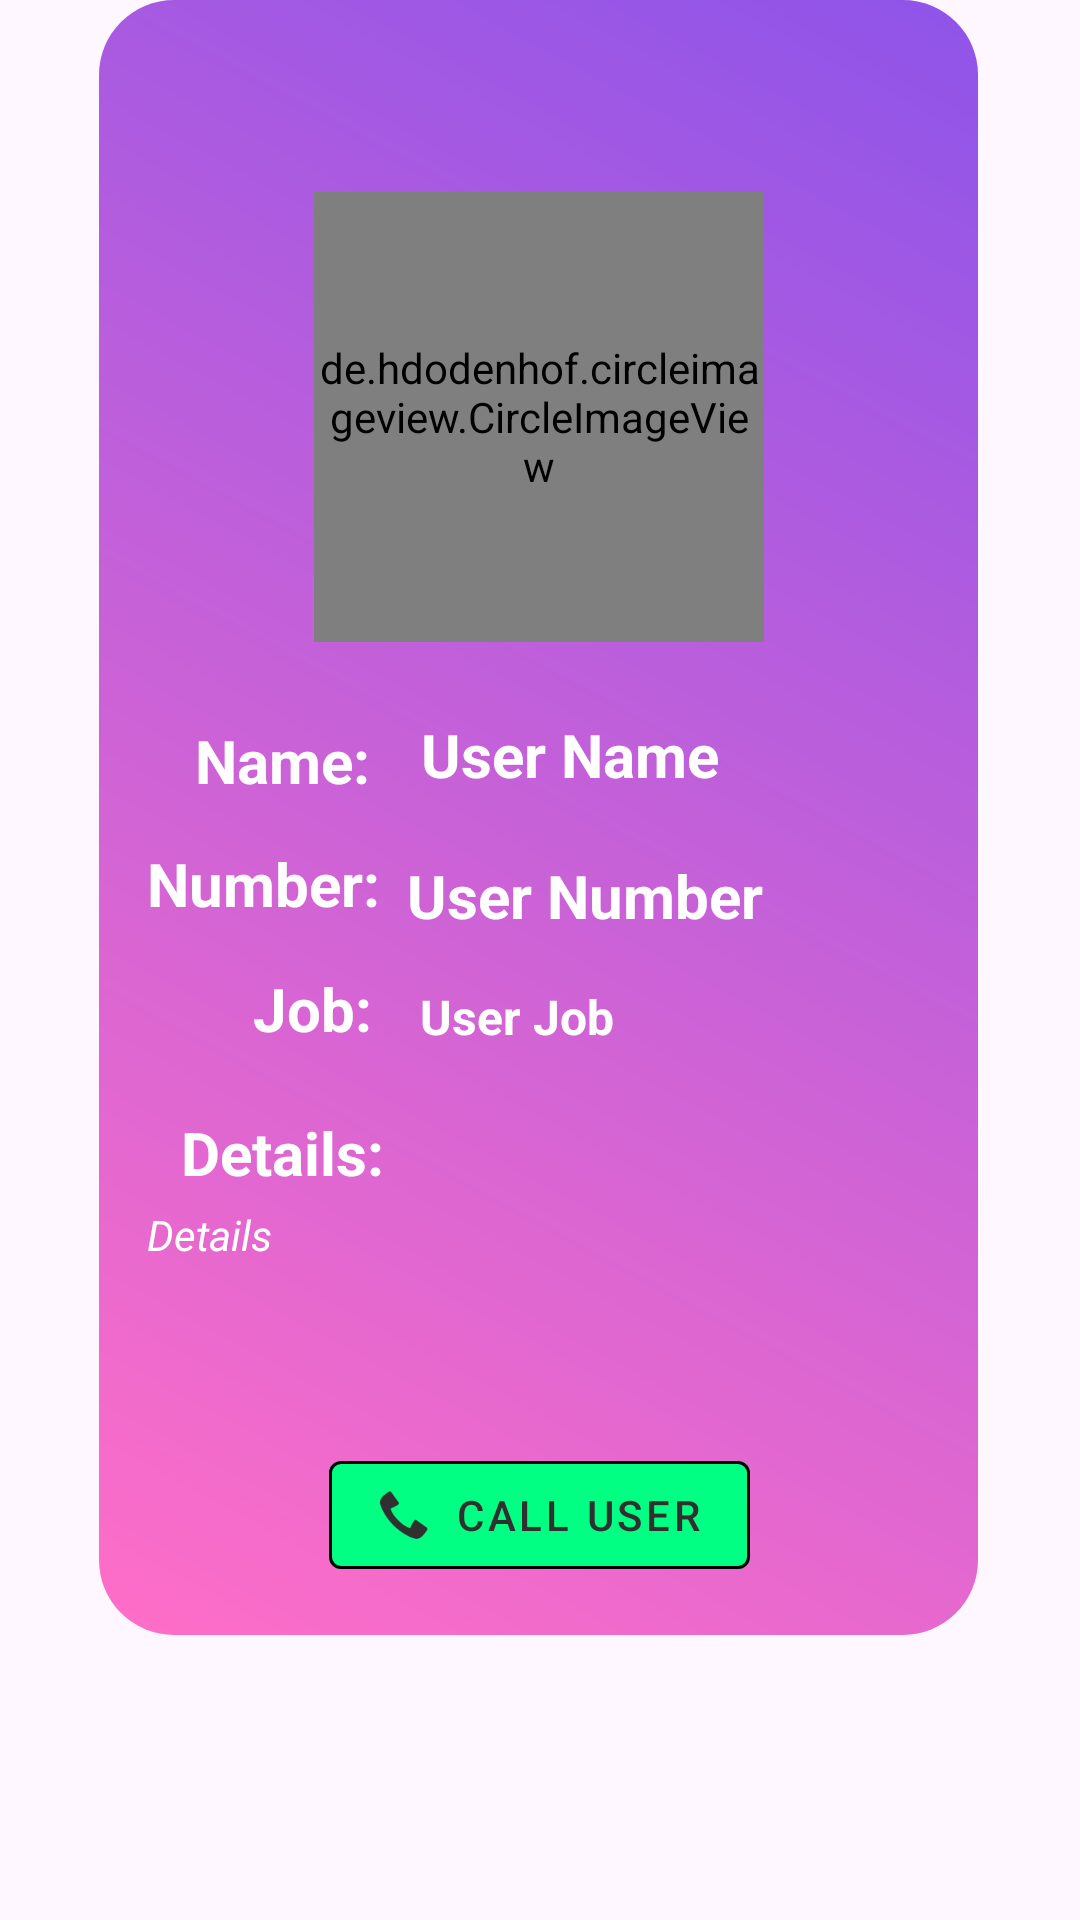

Android layout source for this screen:
<!-- AndroidManifest.xml: application theme Theme.Town360 -->
<!-- res/layout/activity_user_details.xml -->
<?xml version="1.0" encoding="utf-8"?>
<androidx.constraintlayout.widget.ConstraintLayout
    xmlns:android="http://schemas.android.com/apk/res/android"
    xmlns:app="http://schemas.android.com/apk/res-auto"
    xmlns:tools="http://schemas.android.com/tools"
    android:id="@+id/linearLayout"
    android:layout_width="match_parent"
    android:layout_height="match_parent"
    android:layout_marginStart="20dp"
    android:layout_marginEnd="20dp"
    android:layout_marginTop="50dp"
    android:layout_marginBottom="50dp"
    tools:context=".UserDetailsActivity">

    <androidx.appcompat.widget.Toolbar
        android:id="@+id/toolbar"
        android:layout_width="match_parent"
        android:layout_height="?attr/actionBarSize"
        android:background="?attr/colorPrimary"
        android:visibility="invisible"
        app:popupTheme="@style/AppTheme.PopupOverlay"
        tools:ignore="MissingConstraints">


        <TextView
            android:id="@+id/toolbarTitle"
            style="@style/TextAppearance.Widget.AppCompat.Toolbar.Title"
            android:layout_width="wrap_content"
            android:layout_height="wrap_content"
            android:text="User Details"
            android:textColor="@android:color/white" />
    </androidx.appcompat.widget.Toolbar>
    <androidx.constraintlayout.widget.ConstraintLayout
        android:id="@+id/constraintLayout"
        android:layout_width="wrap_content"
        android:layout_height="wrap_content"
        android:layout_marginBottom="25dp"
        android:background="@drawable/abtus"
        android:padding="16dp"
        app:layout_constraintBottom_toBottomOf="parent"
        app:layout_constraintEnd_toEndOf="parent"
        app:layout_constraintHorizontal_bias="0.494"
        app:layout_constraintStart_toStartOf="parent"
        app:layout_constraintTop_toTopOf="parent"
        app:layout_constraintVertical_bias="0.0"
        tools:context=".UserDetailsActivity"
        tools:ignore="MissingConstraints">

        <de.hdodenhof.circleimageview.CircleImageView
            android:id="@+id/userImageView"
            android:layout_width="150dp"
            android:layout_height="150dp"
            android:layout_marginTop="48dp"
            android:src="@drawable/ic_launcher_foreground"
            app:civ_border_color="@color/black"
            app:civ_border_width="2dp"
            app:layout_constraintEnd_toEndOf="parent"
            app:layout_constraintStart_toStartOf="parent"
            app:layout_constraintTop_toTopOf="parent" />

        <TextView
            android:id="@+id/userNameTextView"
            android:layout_width="wrap_content"
            android:layout_height="wrap_content"
            android:layout_marginTop="24dp"
            android:text="User Name"
            android:textColor="@color/white"
            android:textSize="20sp"
            android:textStyle="bold"
            app:layout_constraintEnd_toEndOf="parent"
            app:layout_constraintHorizontal_bias="0.565"
            app:layout_constraintStart_toStartOf="parent"
            app:layout_constraintTop_toBottomOf="@id/userImageView" />

        <TextView
            android:id="@+id/NameTextView"
            android:layout_width="wrap_content"
            android:layout_height="wrap_content"
            android:layout_marginTop="176dp"
            android:text="Name:"
            android:textColor="@color/white"
            android:textSize="20sp"
            android:textStyle="bold"
            app:layout_constraintBottom_toBottomOf="parent"
            app:layout_constraintEnd_toEndOf="parent"
            app:layout_constraintHorizontal_bias="0.079"
            app:layout_constraintStart_toStartOf="parent"
            app:layout_constraintTop_toTopOf="@+id/userImageView"
            app:layout_constraintVertical_bias="0.0" />

        <TextView
            android:id="@+id/NumberTextView"
            android:layout_width="wrap_content"
            android:layout_height="wrap_content"
            android:layout_marginTop="14dp"
            android:text="Number:"
            android:textColor="@color/white"
            android:textSize="20sp"
            android:textStyle="bold"
            app:layout_constraintBottom_toBottomOf="parent"
            app:layout_constraintEnd_toEndOf="parent"
            app:layout_constraintHorizontal_bias="0.0"
            app:layout_constraintStart_toStartOf="parent"
            app:layout_constraintTop_toBottomOf="@+id/NameTextView"
            app:layout_constraintVertical_bias="0.0" />

        <TextView
            android:id="@+id/JobTextView"
            android:layout_width="wrap_content"
            android:layout_height="wrap_content"
            android:text="Job:"
            android:textColor="@color/white"
            android:textSize="20sp"
            android:textStyle="bold"
            app:layout_constraintBottom_toBottomOf="parent"
            app:layout_constraintEnd_toStartOf="@+id/userJobTextView"
            app:layout_constraintHorizontal_bias="0.686"
            app:layout_constraintStart_toStartOf="parent"
            app:layout_constraintTop_toBottomOf="@+id/NumberTextView"
            app:layout_constraintVertical_bias="0.076" />

        <TextView
            android:id="@+id/DetailsTextView"
            android:layout_width="wrap_content"
            android:layout_height="wrap_content"
            android:text="Details:"
            android:textColor="@color/white"
            android:textSize="20sp"
            android:textStyle="bold"
            app:layout_constraintBottom_toBottomOf="parent"
            app:layout_constraintEnd_toEndOf="@+id/userDetailsTextView"
            app:layout_constraintHorizontal_bias="0.059"
            app:layout_constraintStart_toStartOf="parent"
            app:layout_constraintTop_toTopOf="parent"
            app:layout_constraintVertical_bias="0.73" />

        <TextView
            android:id="@+id/userNumberTextView"
            android:layout_width="wrap_content"
            android:layout_height="wrap_content"
            android:layout_marginStart="20dp"
            android:layout_marginTop="20dp"
            android:text="User Number"
            android:textColor="@color/white"
            android:textSize="20sp"
            android:textStyle="bold"
            app:layout_constraintEnd_toEndOf="parent"
            app:layout_constraintHorizontal_bias="0.545"
            app:layout_constraintStart_toStartOf="parent"
            app:layout_constraintTop_toBottomOf="@id/userNameTextView" />

        <TextView
            android:id="@+id/userJobTextView"
            android:layout_width="79dp"
            android:layout_height="22dp"
            android:layout_marginTop="16dp"
            android:text="User Job"
            android:textColor="@color/white"
            android:textSize="16sp"
            android:textStyle="bold"
            app:layout_constraintEnd_toEndOf="parent"
            app:layout_constraintStart_toStartOf="parent"
            app:layout_constraintTop_toBottomOf="@id/userNumberTextView" />

        <com.google.android.material.button.MaterialButton
            android:id="@+id/callButton"
            style="@style/Widget.MaterialComponents.Button.OutlinedButton"
            android:layout_width="wrap_content"
            android:layout_height="wrap_content"
            android:layout_marginTop="60dp"
            android:text="Call User"
            app:backgroundTint="#00FF83"
            app:icon="@android:drawable/stat_sys_phone_call"
            app:iconGravity="textStart"
            app:iconPadding="8dp"
            app:layout_constraintEnd_toEndOf="parent"
            app:layout_constraintHorizontal_bias="0.503"
            app:layout_constraintStart_toStartOf="parent"
            app:layout_constraintTop_toBottomOf="@+id/userDetailsTextView"
            app:strokeColor="@color/black" />

        <TextView
            android:id="@+id/userDetailsTextView"
            android:layout_width="261dp"
            android:layout_height="wrap_content"
            android:layout_marginTop="52dp"
            android:text="Details"
            android:textColor="@color/white"
            android:textStyle="italic"
            app:layout_constraintEnd_toEndOf="parent"
            app:layout_constraintHorizontal_bias="0.526"
            app:layout_constraintStart_toStartOf="parent"
            app:layout_constraintTop_toBottomOf="@+id/userJobTextView"
            tools:ignore="MissingConstraints" />

    </androidx.constraintlayout.widget.ConstraintLayout>


</androidx.constraintlayout.widget.ConstraintLayout>
<!-- resources referenced by this layout -->
<resources>
  <color name="black">#FF000000</color>
  <color name="white">#FFFFFFFF</color>
  <!-- drawable abtus (drawable) -->
  <?xml version="1.0" encoding="utf-8"?>
  <shape xmlns:android="http://schemas.android.com/apk/res/android">
  
      <gradient
          android:startColor="#FF6EC7"
          android:endColor="#8E54E9"
          android:angle="45"/>
      <corners android:radius="25dp" />
  
  </shape>
  <style name="AppTheme.PopupOverlay" parent="ThemeOverlay.AppCompat.Light">
          <item name="colorPrimary">@color/white</item>
          <item name="colorPrimaryDark">@color/black</item>
          <item name="colorAccent">#0091EA</item>
          <item name="android:logo">@drawable/logo</item>
      </style>
  <style name="Theme.Town360" parent="Base.Theme.Town360" />
  <style name="Base.Theme.Town360" parent="Theme.Material3.DayNight">
          Customize your light theme here.
          <item name="colorPrimary">@color/my_light_primary</item>
      </style>
  <color name="my_light_primary">#303030</color>
</resources>
